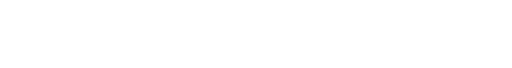
t = 0.00 s
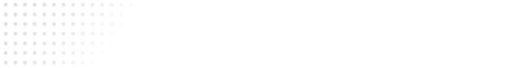
t = 0.22 s
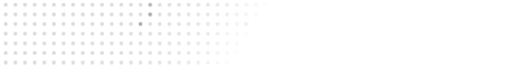
t = 0.45 s
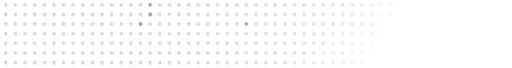
t = 0.67 s
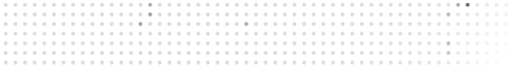
t = 0.89 s

The animated SVG that drew these frames (rendered in a browser with its animation timeline set to each time). Animation: 3 CSS @keyframes rules; one cycle of 0.89 s.

<svg xmlns="http://www.w3.org/2000/svg" width="480" height="64" viewBox="0 0 480 64">
  <style>
    text { font-family: "Widgets Sans", "DIN Next", "DIN Pro", "DIN 2014", Bahnschrift, "Noto Sans JP", "Noto Sans", sans-serif; }
    .key { fill: #1f2328; } .sub { fill: #8c959f; }
    .key-s { stroke: #1f2328; fill: none; } .sub-s { stroke: #8c959f; fill: none; }
    .name { font-size: 26px; font-weight: 400; letter-spacing: 0.04em; }
    .num { font-size: 28px; font-weight: 300; }
    .label { font-size: 11px; letter-spacing: 0.08em; }
    @media (prefers-color-scheme: dark) {
      .key { fill: #e6edf3; } .sub { fill: #6e7681; }
      .key-s { stroke: #e6edf3; } .sub-s { stroke: #6e7681; }
    }
    @keyframes fade { from { opacity: 0; } }
    @keyframes rise { from { opacity: 0; transform: translateY(4px); } }
    @keyframes grow { from { transform: scaleX(0); } }
    @media (prefers-reduced-motion: reduce) { * { animation: none !important; } }
  </style>
  <circle cx="4.5" cy="4.5" r="1.8" class="sub" opacity="0.35" style="animation: fade 500ms cubic-bezier(.2,.7,.2,1) 0ms both;"/>
  <circle cx="4.5" cy="13.6" r="1.8" class="sub" opacity="0.35" style="animation: fade 500ms cubic-bezier(.2,.7,.2,1) 10ms both;"/>
  <circle cx="4.5" cy="22.6" r="1.8" class="sub" opacity="0.35" style="animation: fade 500ms cubic-bezier(.2,.7,.2,1) 20ms both;"/>
  <circle cx="4.5" cy="31.7" r="1.8" class="sub" opacity="0.35" style="animation: fade 500ms cubic-bezier(.2,.7,.2,1) 30ms both;"/>
  <circle cx="4.5" cy="40.8" r="1.8" class="sub" opacity="0.35" style="animation: fade 500ms cubic-bezier(.2,.7,.2,1) 40ms both;"/>
  <circle cx="4.5" cy="49.8" r="1.8" class="sub" opacity="0.35" style="animation: fade 500ms cubic-bezier(.2,.7,.2,1) 50ms both;"/>
  <circle cx="4.5" cy="58.9" r="1.8" class="sub" opacity="0.35" style="animation: fade 500ms cubic-bezier(.2,.7,.2,1) 60ms both;"/>
  <circle cx="13.6" cy="4.5" r="1.8" class="sub" opacity="0.35" style="animation: fade 500ms cubic-bezier(.2,.7,.2,1) 16ms both;"/>
  <circle cx="13.6" cy="13.6" r="1.8" class="sub" opacity="0.35" style="animation: fade 500ms cubic-bezier(.2,.7,.2,1) 26ms both;"/>
  <circle cx="13.6" cy="22.6" r="1.8" class="sub" opacity="0.35" style="animation: fade 500ms cubic-bezier(.2,.7,.2,1) 36ms both;"/>
  <circle cx="13.6" cy="31.7" r="1.8" class="sub" opacity="0.35" style="animation: fade 500ms cubic-bezier(.2,.7,.2,1) 46ms both;"/>
  <circle cx="13.6" cy="40.8" r="1.8" class="sub" opacity="0.35" style="animation: fade 500ms cubic-bezier(.2,.7,.2,1) 56ms both;"/>
  <circle cx="13.6" cy="49.8" r="1.8" class="sub" opacity="0.35" style="animation: fade 500ms cubic-bezier(.2,.7,.2,1) 66ms both;"/>
  <circle cx="13.6" cy="58.9" r="1.8" class="sub" opacity="0.35" style="animation: fade 500ms cubic-bezier(.2,.7,.2,1) 76ms both;"/>
  <circle cx="22.6" cy="4.5" r="1.8" class="sub" opacity="0.35" style="animation: fade 500ms cubic-bezier(.2,.7,.2,1) 32ms both;"/>
  <circle cx="22.6" cy="13.6" r="1.8" class="sub" opacity="0.35" style="animation: fade 500ms cubic-bezier(.2,.7,.2,1) 42ms both;"/>
  <circle cx="22.6" cy="22.6" r="1.8" class="sub" opacity="0.35" style="animation: fade 500ms cubic-bezier(.2,.7,.2,1) 52ms both;"/>
  <circle cx="22.6" cy="31.7" r="1.8" class="sub" opacity="0.35" style="animation: fade 500ms cubic-bezier(.2,.7,.2,1) 62ms both;"/>
  <circle cx="22.6" cy="40.8" r="1.8" class="sub" opacity="0.35" style="animation: fade 500ms cubic-bezier(.2,.7,.2,1) 72ms both;"/>
  <circle cx="22.6" cy="49.8" r="1.8" class="sub" opacity="0.35" style="animation: fade 500ms cubic-bezier(.2,.7,.2,1) 82ms both;"/>
  <circle cx="22.6" cy="58.9" r="1.8" class="sub" opacity="0.35" style="animation: fade 500ms cubic-bezier(.2,.7,.2,1) 92ms both;"/>
  <circle cx="31.7" cy="4.5" r="1.8" class="sub" opacity="0.35" style="animation: fade 500ms cubic-bezier(.2,.7,.2,1) 48ms both;"/>
  <circle cx="31.7" cy="13.6" r="1.8" class="sub" opacity="0.35" style="animation: fade 500ms cubic-bezier(.2,.7,.2,1) 58ms both;"/>
  <circle cx="31.7" cy="22.6" r="1.8" class="sub" opacity="0.35" style="animation: fade 500ms cubic-bezier(.2,.7,.2,1) 68ms both;"/>
  <circle cx="31.7" cy="31.7" r="1.8" class="sub" opacity="0.35" style="animation: fade 500ms cubic-bezier(.2,.7,.2,1) 78ms both;"/>
  <circle cx="31.7" cy="40.8" r="1.8" class="sub" opacity="0.35" style="animation: fade 500ms cubic-bezier(.2,.7,.2,1) 88ms both;"/>
  <circle cx="31.7" cy="49.8" r="1.8" class="sub" opacity="0.35" style="animation: fade 500ms cubic-bezier(.2,.7,.2,1) 98ms both;"/>
  <circle cx="31.7" cy="58.9" r="1.8" class="sub" opacity="0.35" style="animation: fade 500ms cubic-bezier(.2,.7,.2,1) 108ms both;"/>
  <circle cx="40.8" cy="4.5" r="1.8" class="sub" opacity="0.35" style="animation: fade 500ms cubic-bezier(.2,.7,.2,1) 64ms both;"/>
  <circle cx="40.8" cy="13.6" r="1.8" class="sub" opacity="0.35" style="animation: fade 500ms cubic-bezier(.2,.7,.2,1) 74ms both;"/>
  <circle cx="40.8" cy="22.6" r="1.8" class="sub" opacity="0.35" style="animation: fade 500ms cubic-bezier(.2,.7,.2,1) 84ms both;"/>
  <circle cx="40.8" cy="31.7" r="1.8" class="sub" opacity="0.35" style="animation: fade 500ms cubic-bezier(.2,.7,.2,1) 94ms both;"/>
  <circle cx="40.8" cy="40.8" r="1.8" class="sub" opacity="0.35" style="animation: fade 500ms cubic-bezier(.2,.7,.2,1) 104ms both;"/>
  <circle cx="40.8" cy="49.8" r="1.8" class="sub" opacity="0.35" style="animation: fade 500ms cubic-bezier(.2,.7,.2,1) 114ms both;"/>
  <circle cx="40.8" cy="58.9" r="1.8" class="sub" opacity="0.35" style="animation: fade 500ms cubic-bezier(.2,.7,.2,1) 124ms both;"/>
  <circle cx="49.8" cy="4.5" r="1.8" class="sub" opacity="0.35" style="animation: fade 500ms cubic-bezier(.2,.7,.2,1) 80ms both;"/>
  <circle cx="49.8" cy="13.6" r="1.8" class="sub" opacity="0.35" style="animation: fade 500ms cubic-bezier(.2,.7,.2,1) 90ms both;"/>
  <circle cx="49.8" cy="22.6" r="1.8" class="sub" opacity="0.35" style="animation: fade 500ms cubic-bezier(.2,.7,.2,1) 100ms both;"/>
  <circle cx="49.8" cy="31.7" r="1.8" class="sub" opacity="0.35" style="animation: fade 500ms cubic-bezier(.2,.7,.2,1) 110ms both;"/>
  <circle cx="49.8" cy="40.8" r="1.8" class="sub" opacity="0.35" style="animation: fade 500ms cubic-bezier(.2,.7,.2,1) 120ms both;"/>
  <circle cx="49.8" cy="49.8" r="1.8" class="sub" opacity="0.35" style="animation: fade 500ms cubic-bezier(.2,.7,.2,1) 130ms both;"/>
  <circle cx="49.8" cy="58.9" r="1.8" class="sub" opacity="0.35" style="animation: fade 500ms cubic-bezier(.2,.7,.2,1) 140ms both;"/>
  <circle cx="58.9" cy="4.5" r="1.8" class="sub" opacity="0.35" style="animation: fade 500ms cubic-bezier(.2,.7,.2,1) 96ms both;"/>
  <circle cx="58.9" cy="13.6" r="1.8" class="sub" opacity="0.35" style="animation: fade 500ms cubic-bezier(.2,.7,.2,1) 106ms both;"/>
  <circle cx="58.9" cy="22.6" r="1.8" class="sub" opacity="0.35" style="animation: fade 500ms cubic-bezier(.2,.7,.2,1) 116ms both;"/>
  <circle cx="58.9" cy="31.7" r="1.8" class="sub" opacity="0.35" style="animation: fade 500ms cubic-bezier(.2,.7,.2,1) 126ms both;"/>
  <circle cx="58.9" cy="40.8" r="1.8" class="sub" opacity="0.35" style="animation: fade 500ms cubic-bezier(.2,.7,.2,1) 136ms both;"/>
  <circle cx="58.9" cy="49.8" r="1.8" class="sub" opacity="0.35" style="animation: fade 500ms cubic-bezier(.2,.7,.2,1) 146ms both;"/>
  <circle cx="58.9" cy="58.9" r="1.8" class="sub" opacity="0.35" style="animation: fade 500ms cubic-bezier(.2,.7,.2,1) 156ms both;"/>
  <circle cx="67.9" cy="4.5" r="1.8" class="sub" opacity="0.35" style="animation: fade 500ms cubic-bezier(.2,.7,.2,1) 112ms both;"/>
  <circle cx="67.9" cy="13.6" r="1.8" class="sub" opacity="0.35" style="animation: fade 500ms cubic-bezier(.2,.7,.2,1) 122ms both;"/>
  <circle cx="67.9" cy="22.6" r="1.8" class="sub" opacity="0.35" style="animation: fade 500ms cubic-bezier(.2,.7,.2,1) 132ms both;"/>
  <circle cx="67.9" cy="31.7" r="1.8" class="sub" opacity="0.35" style="animation: fade 500ms cubic-bezier(.2,.7,.2,1) 142ms both;"/>
  <circle cx="67.9" cy="40.8" r="1.8" class="sub" opacity="0.35" style="animation: fade 500ms cubic-bezier(.2,.7,.2,1) 152ms both;"/>
  <circle cx="67.9" cy="49.8" r="1.8" class="sub" opacity="0.35" style="animation: fade 500ms cubic-bezier(.2,.7,.2,1) 162ms both;"/>
  <circle cx="67.9" cy="58.9" r="1.8" class="sub" opacity="0.35" style="animation: fade 500ms cubic-bezier(.2,.7,.2,1) 172ms both;"/>
  <circle cx="77" cy="4.5" r="1.8" class="sub" opacity="0.35" style="animation: fade 500ms cubic-bezier(.2,.7,.2,1) 128ms both;"/>
  <circle cx="77" cy="13.6" r="1.8" class="sub" opacity="0.35" style="animation: fade 500ms cubic-bezier(.2,.7,.2,1) 138ms both;"/>
  <circle cx="77" cy="22.6" r="1.8" class="sub" opacity="0.35" style="animation: fade 500ms cubic-bezier(.2,.7,.2,1) 148ms both;"/>
  <circle cx="77" cy="31.7" r="1.8" class="sub" opacity="0.35" style="animation: fade 500ms cubic-bezier(.2,.7,.2,1) 158ms both;"/>
  <circle cx="77" cy="40.8" r="1.8" class="sub" opacity="0.35" style="animation: fade 500ms cubic-bezier(.2,.7,.2,1) 168ms both;"/>
  <circle cx="77" cy="49.8" r="1.8" class="sub" opacity="0.35" style="animation: fade 500ms cubic-bezier(.2,.7,.2,1) 178ms both;"/>
  <circle cx="77" cy="58.9" r="1.8" class="sub" opacity="0.35" style="animation: fade 500ms cubic-bezier(.2,.7,.2,1) 188ms both;"/>
  <circle cx="86" cy="4.5" r="1.8" class="sub" opacity="0.35" style="animation: fade 500ms cubic-bezier(.2,.7,.2,1) 144ms both;"/>
  <circle cx="86" cy="13.6" r="1.8" class="sub" opacity="0.35" style="animation: fade 500ms cubic-bezier(.2,.7,.2,1) 154ms both;"/>
  <circle cx="86" cy="22.6" r="1.8" class="sub" opacity="0.35" style="animation: fade 500ms cubic-bezier(.2,.7,.2,1) 164ms both;"/>
  <circle cx="86" cy="31.7" r="1.8" class="sub" opacity="0.35" style="animation: fade 500ms cubic-bezier(.2,.7,.2,1) 174ms both;"/>
  <circle cx="86" cy="40.8" r="1.8" class="sub" opacity="0.35" style="animation: fade 500ms cubic-bezier(.2,.7,.2,1) 184ms both;"/>
  <circle cx="86" cy="49.8" r="1.8" class="sub" opacity="0.35" style="animation: fade 500ms cubic-bezier(.2,.7,.2,1) 194ms both;"/>
  <circle cx="86" cy="58.9" r="1.8" class="sub" opacity="0.35" style="animation: fade 500ms cubic-bezier(.2,.7,.2,1) 204ms both;"/>
  <circle cx="95.1" cy="4.5" r="1.8" class="sub" opacity="0.35" style="animation: fade 500ms cubic-bezier(.2,.7,.2,1) 160ms both;"/>
  <circle cx="95.1" cy="13.6" r="1.8" class="sub" opacity="0.35" style="animation: fade 500ms cubic-bezier(.2,.7,.2,1) 170ms both;"/>
  <circle cx="95.1" cy="22.6" r="1.8" class="sub" opacity="0.35" style="animation: fade 500ms cubic-bezier(.2,.7,.2,1) 180ms both;"/>
  <circle cx="95.1" cy="31.7" r="1.8" class="sub" opacity="0.35" style="animation: fade 500ms cubic-bezier(.2,.7,.2,1) 190ms both;"/>
  <circle cx="95.1" cy="40.8" r="1.8" class="sub" opacity="0.35" style="animation: fade 500ms cubic-bezier(.2,.7,.2,1) 200ms both;"/>
  <circle cx="95.1" cy="49.8" r="1.8" class="sub" opacity="0.35" style="animation: fade 500ms cubic-bezier(.2,.7,.2,1) 210ms both;"/>
  <circle cx="95.1" cy="58.9" r="1.8" class="sub" opacity="0.35" style="animation: fade 500ms cubic-bezier(.2,.7,.2,1) 220ms both;"/>
  <circle cx="104.2" cy="4.5" r="1.8" class="sub" opacity="0.35" style="animation: fade 500ms cubic-bezier(.2,.7,.2,1) 176ms both;"/>
  <circle cx="104.2" cy="13.6" r="1.8" class="sub" opacity="0.35" style="animation: fade 500ms cubic-bezier(.2,.7,.2,1) 186ms both;"/>
  <circle cx="104.2" cy="22.6" r="1.8" class="sub" opacity="0.35" style="animation: fade 500ms cubic-bezier(.2,.7,.2,1) 196ms both;"/>
  <circle cx="104.2" cy="31.7" r="1.8" class="sub" opacity="0.35" style="animation: fade 500ms cubic-bezier(.2,.7,.2,1) 206ms both;"/>
  <circle cx="104.2" cy="40.8" r="1.8" class="sub" opacity="0.35" style="animation: fade 500ms cubic-bezier(.2,.7,.2,1) 216ms both;"/>
  <circle cx="104.2" cy="49.8" r="1.8" class="sub" opacity="0.35" style="animation: fade 500ms cubic-bezier(.2,.7,.2,1) 226ms both;"/>
  <circle cx="104.2" cy="58.9" r="1.8" class="sub" opacity="0.35" style="animation: fade 500ms cubic-bezier(.2,.7,.2,1) 236ms both;"/>
  <circle cx="113.2" cy="4.5" r="1.8" class="sub" opacity="0.35" style="animation: fade 500ms cubic-bezier(.2,.7,.2,1) 192ms both;"/>
  <circle cx="113.2" cy="13.6" r="1.8" class="sub" opacity="0.35" style="animation: fade 500ms cubic-bezier(.2,.7,.2,1) 202ms both;"/>
  <circle cx="113.2" cy="22.6" r="1.8" class="sub" opacity="0.35" style="animation: fade 500ms cubic-bezier(.2,.7,.2,1) 212ms both;"/>
  <circle cx="113.2" cy="31.7" r="1.8" class="sub" opacity="0.35" style="animation: fade 500ms cubic-bezier(.2,.7,.2,1) 222ms both;"/>
  <circle cx="113.2" cy="40.8" r="1.8" class="sub" opacity="0.35" style="animation: fade 500ms cubic-bezier(.2,.7,.2,1) 232ms both;"/>
  <circle cx="113.2" cy="49.8" r="1.8" class="sub" opacity="0.35" style="animation: fade 500ms cubic-bezier(.2,.7,.2,1) 242ms both;"/>
  <circle cx="113.2" cy="58.9" r="1.8" class="sub" opacity="0.35" style="animation: fade 500ms cubic-bezier(.2,.7,.2,1) 252ms both;"/>
  <circle cx="122.3" cy="4.5" r="1.8" class="sub" opacity="0.35" style="animation: fade 500ms cubic-bezier(.2,.7,.2,1) 208ms both;"/>
  <circle cx="122.3" cy="13.6" r="1.8" class="sub" opacity="0.35" style="animation: fade 500ms cubic-bezier(.2,.7,.2,1) 218ms both;"/>
  <circle cx="122.3" cy="22.6" r="1.8" class="sub" opacity="0.35" style="animation: fade 500ms cubic-bezier(.2,.7,.2,1) 228ms both;"/>
  <circle cx="122.3" cy="31.7" r="1.8" class="sub" opacity="0.35" style="animation: fade 500ms cubic-bezier(.2,.7,.2,1) 238ms both;"/>
  <circle cx="122.3" cy="40.8" r="1.8" class="sub" opacity="0.35" style="animation: fade 500ms cubic-bezier(.2,.7,.2,1) 248ms both;"/>
  <circle cx="122.3" cy="49.8" r="1.8" class="sub" opacity="0.35" style="animation: fade 500ms cubic-bezier(.2,.7,.2,1) 258ms both;"/>
  <circle cx="122.3" cy="58.9" r="1.8" class="sub" opacity="0.35" style="animation: fade 500ms cubic-bezier(.2,.7,.2,1) 268ms both;"/>
  <circle cx="131.3" cy="4.5" r="1.8" class="sub" opacity="0.35" style="animation: fade 500ms cubic-bezier(.2,.7,.2,1) 224ms both;"/>
  <circle cx="131.3" cy="13.6" r="1.8" class="sub" opacity="0.35" style="animation: fade 500ms cubic-bezier(.2,.7,.2,1) 234ms both;"/>
  <circle cx="131.3" cy="22.6" r="1.8" class="key" opacity="0.43" style="animation: fade 500ms cubic-bezier(.2,.7,.2,1) 244ms both;"/>
  <circle cx="131.3" cy="31.7" r="1.8" class="sub" opacity="0.35" style="animation: fade 500ms cubic-bezier(.2,.7,.2,1) 254ms both;"/>
  <circle cx="131.3" cy="40.8" r="1.8" class="sub" opacity="0.35" style="animation: fade 500ms cubic-bezier(.2,.7,.2,1) 264ms both;"/>
  <circle cx="131.3" cy="49.8" r="1.8" class="sub" opacity="0.35" style="animation: fade 500ms cubic-bezier(.2,.7,.2,1) 274ms both;"/>
  <circle cx="131.3" cy="58.9" r="1.8" class="sub" opacity="0.35" style="animation: fade 500ms cubic-bezier(.2,.7,.2,1) 284ms both;"/>
  <circle cx="140.4" cy="4.5" r="1.8" class="key" opacity="0.39" style="animation: fade 500ms cubic-bezier(.2,.7,.2,1) 240ms both;"/>
  <circle cx="140.4" cy="13.6" r="1.8" class="key" opacity="0.46" style="animation: fade 500ms cubic-bezier(.2,.7,.2,1) 250ms both;"/>
  <circle cx="140.4" cy="22.6" r="1.8" class="sub" opacity="0.35" style="animation: fade 500ms cubic-bezier(.2,.7,.2,1) 260ms both;"/>
  <circle cx="140.4" cy="31.7" r="1.8" class="sub" opacity="0.35" style="animation: fade 500ms cubic-bezier(.2,.7,.2,1) 270ms both;"/>
  <circle cx="140.4" cy="40.8" r="1.8" class="sub" opacity="0.35" style="animation: fade 500ms cubic-bezier(.2,.7,.2,1) 280ms both;"/>
  <circle cx="140.4" cy="49.8" r="1.8" class="sub" opacity="0.35" style="animation: fade 500ms cubic-bezier(.2,.7,.2,1) 290ms both;"/>
  <circle cx="140.4" cy="58.9" r="1.8" class="sub" opacity="0.35" style="animation: fade 500ms cubic-bezier(.2,.7,.2,1) 300ms both;"/>
  <circle cx="149.4" cy="4.5" r="1.8" class="sub" opacity="0.35" style="animation: fade 500ms cubic-bezier(.2,.7,.2,1) 256ms both;"/>
  <circle cx="149.4" cy="13.6" r="1.8" class="sub" opacity="0.35" style="animation: fade 500ms cubic-bezier(.2,.7,.2,1) 266ms both;"/>
  <circle cx="149.4" cy="22.6" r="1.8" class="sub" opacity="0.35" style="animation: fade 500ms cubic-bezier(.2,.7,.2,1) 276ms both;"/>
  <circle cx="149.4" cy="31.7" r="1.8" class="sub" opacity="0.35" style="animation: fade 500ms cubic-bezier(.2,.7,.2,1) 286ms both;"/>
  <circle cx="149.4" cy="40.8" r="1.8" class="sub" opacity="0.35" style="animation: fade 500ms cubic-bezier(.2,.7,.2,1) 296ms both;"/>
  <circle cx="149.4" cy="49.8" r="1.8" class="sub" opacity="0.35" style="animation: fade 500ms cubic-bezier(.2,.7,.2,1) 306ms both;"/>
  <circle cx="149.4" cy="58.9" r="1.8" class="sub" opacity="0.35" style="animation: fade 500ms cubic-bezier(.2,.7,.2,1) 316ms both;"/>
  <circle cx="158.5" cy="4.5" r="1.8" class="sub" opacity="0.35" style="animation: fade 500ms cubic-bezier(.2,.7,.2,1) 272ms both;"/>
  <circle cx="158.5" cy="13.6" r="1.8" class="sub" opacity="0.35" style="animation: fade 500ms cubic-bezier(.2,.7,.2,1) 282ms both;"/>
  <circle cx="158.5" cy="22.6" r="1.8" class="sub" opacity="0.35" style="animation: fade 500ms cubic-bezier(.2,.7,.2,1) 292ms both;"/>
  <circle cx="158.5" cy="31.7" r="1.8" class="sub" opacity="0.35" style="animation: fade 500ms cubic-bezier(.2,.7,.2,1) 302ms both;"/>
  <circle cx="158.5" cy="40.8" r="1.8" class="sub" opacity="0.35" style="animation: fade 500ms cubic-bezier(.2,.7,.2,1) 312ms both;"/>
  <circle cx="158.5" cy="49.8" r="1.8" class="sub" opacity="0.35" style="animation: fade 500ms cubic-bezier(.2,.7,.2,1) 322ms both;"/>
  <circle cx="158.5" cy="58.9" r="1.8" class="sub" opacity="0.35" style="animation: fade 500ms cubic-bezier(.2,.7,.2,1) 332ms both;"/>
  <circle cx="167.5" cy="4.5" r="1.8" class="sub" opacity="0.35" style="animation: fade 500ms cubic-bezier(.2,.7,.2,1) 288ms both;"/>
  <circle cx="167.5" cy="13.6" r="1.8" class="sub" opacity="0.35" style="animation: fade 500ms cubic-bezier(.2,.7,.2,1) 298ms both;"/>
  <circle cx="167.5" cy="22.6" r="1.8" class="sub" opacity="0.35" style="animation: fade 500ms cubic-bezier(.2,.7,.2,1) 308ms both;"/>
  <circle cx="167.5" cy="31.7" r="1.8" class="sub" opacity="0.35" style="animation: fade 500ms cubic-bezier(.2,.7,.2,1) 318ms both;"/>
  <circle cx="167.5" cy="40.8" r="1.8" class="sub" opacity="0.35" style="animation: fade 500ms cubic-bezier(.2,.7,.2,1) 328ms both;"/>
  <circle cx="167.5" cy="49.8" r="1.8" class="sub" opacity="0.35" style="animation: fade 500ms cubic-bezier(.2,.7,.2,1) 338ms both;"/>
  <circle cx="167.5" cy="58.9" r="1.8" class="sub" opacity="0.35" style="animation: fade 500ms cubic-bezier(.2,.7,.2,1) 348ms both;"/>
  <circle cx="176.6" cy="4.5" r="1.8" class="sub" opacity="0.35" style="animation: fade 500ms cubic-bezier(.2,.7,.2,1) 304ms both;"/>
  <circle cx="176.6" cy="13.6" r="1.8" class="sub" opacity="0.35" style="animation: fade 500ms cubic-bezier(.2,.7,.2,1) 314ms both;"/>
  <circle cx="176.6" cy="22.6" r="1.8" class="sub" opacity="0.35" style="animation: fade 500ms cubic-bezier(.2,.7,.2,1) 324ms both;"/>
  <circle cx="176.6" cy="31.7" r="1.8" class="sub" opacity="0.35" style="animation: fade 500ms cubic-bezier(.2,.7,.2,1) 334ms both;"/>
  <circle cx="176.6" cy="40.8" r="1.8" class="sub" opacity="0.35" style="animation: fade 500ms cubic-bezier(.2,.7,.2,1) 344ms both;"/>
  <circle cx="176.6" cy="49.8" r="1.8" class="sub" opacity="0.35" style="animation: fade 500ms cubic-bezier(.2,.7,.2,1) 354ms both;"/>
  <circle cx="176.6" cy="58.9" r="1.8" class="sub" opacity="0.35" style="animation: fade 500ms cubic-bezier(.2,.7,.2,1) 364ms both;"/>
  <circle cx="185.7" cy="4.5" r="1.8" class="sub" opacity="0.35" style="animation: fade 500ms cubic-bezier(.2,.7,.2,1) 320ms both;"/>
  <circle cx="185.7" cy="13.6" r="1.8" class="sub" opacity="0.35" style="animation: fade 500ms cubic-bezier(.2,.7,.2,1) 330ms both;"/>
  <circle cx="185.7" cy="22.6" r="1.8" class="sub" opacity="0.35" style="animation: fade 500ms cubic-bezier(.2,.7,.2,1) 340ms both;"/>
  <circle cx="185.7" cy="31.7" r="1.8" class="sub" opacity="0.35" style="animation: fade 500ms cubic-bezier(.2,.7,.2,1) 350ms both;"/>
  <circle cx="185.7" cy="40.8" r="1.8" class="sub" opacity="0.35" style="animation: fade 500ms cubic-bezier(.2,.7,.2,1) 360ms both;"/>
  <circle cx="185.7" cy="49.8" r="1.8" class="sub" opacity="0.35" style="animation: fade 500ms cubic-bezier(.2,.7,.2,1) 370ms both;"/>
  <circle cx="185.7" cy="58.9" r="1.8" class="sub" opacity="0.35" style="animation: fade 500ms cubic-bezier(.2,.7,.2,1) 380ms both;"/>
  <circle cx="194.7" cy="4.5" r="1.8" class="sub" opacity="0.35" style="animation: fade 500ms cubic-bezier(.2,.7,.2,1) 336ms both;"/>
  <circle cx="194.7" cy="13.6" r="1.8" class="sub" opacity="0.35" style="animation: fade 500ms cubic-bezier(.2,.7,.2,1) 346ms both;"/>
  <circle cx="194.7" cy="22.6" r="1.8" class="sub" opacity="0.35" style="animation: fade 500ms cubic-bezier(.2,.7,.2,1) 356ms both;"/>
  <circle cx="194.7" cy="31.7" r="1.8" class="sub" opacity="0.35" style="animation: fade 500ms cubic-bezier(.2,.7,.2,1) 366ms both;"/>
  <circle cx="194.7" cy="40.8" r="1.8" class="sub" opacity="0.35" style="animation: fade 500ms cubic-bezier(.2,.7,.2,1) 376ms both;"/>
  <circle cx="194.7" cy="49.8" r="1.8" class="sub" opacity="0.35" style="animation: fade 500ms cubic-bezier(.2,.7,.2,1) 386ms both;"/>
  <circle cx="194.7" cy="58.9" r="1.8" class="sub" opacity="0.35" style="animation: fade 500ms cubic-bezier(.2,.7,.2,1) 396ms both;"/>
  <circle cx="203.8" cy="4.5" r="1.8" class="sub" opacity="0.35" style="animation: fade 500ms cubic-bezier(.2,.7,.2,1) 352ms both;"/>
  <circle cx="203.8" cy="13.6" r="1.8" class="sub" opacity="0.35" style="animation: fade 500ms cubic-bezier(.2,.7,.2,1) 362ms both;"/>
  <circle cx="203.8" cy="22.6" r="1.8" class="sub" opacity="0.35" style="animation: fade 500ms cubic-bezier(.2,.7,.2,1) 372ms both;"/>
  <circle cx="203.8" cy="31.7" r="1.8" class="sub" opacity="0.35" style="animation: fade 500ms cubic-bezier(.2,.7,.2,1) 382ms both;"/>
  <circle cx="203.8" cy="40.8" r="1.8" class="sub" opacity="0.35" style="animation: fade 500ms cubic-bezier(.2,.7,.2,1) 392ms both;"/>
  <circle cx="203.8" cy="49.8" r="1.8" class="sub" opacity="0.35" style="animation: fade 500ms cubic-bezier(.2,.7,.2,1) 402ms both;"/>
  <circle cx="203.8" cy="58.9" r="1.8" class="sub" opacity="0.35" style="animation: fade 500ms cubic-bezier(.2,.7,.2,1) 412ms both;"/>
  <circle cx="212.8" cy="4.5" r="1.8" class="sub" opacity="0.35" style="animation: fade 500ms cubic-bezier(.2,.7,.2,1) 368ms both;"/>
  <circle cx="212.8" cy="13.6" r="1.8" class="sub" opacity="0.35" style="animation: fade 500ms cubic-bezier(.2,.7,.2,1) 378ms both;"/>
  <circle cx="212.8" cy="22.6" r="1.8" class="sub" opacity="0.35" style="animation: fade 500ms cubic-bezier(.2,.7,.2,1) 388ms both;"/>
  <circle cx="212.8" cy="31.7" r="1.8" class="sub" opacity="0.35" style="animation: fade 500ms cubic-bezier(.2,.7,.2,1) 398ms both;"/>
  <circle cx="212.8" cy="40.8" r="1.8" class="sub" opacity="0.35" style="animation: fade 500ms cubic-bezier(.2,.7,.2,1) 408ms both;"/>
  <circle cx="212.8" cy="49.8" r="1.8" class="sub" opacity="0.35" style="animation: fade 500ms cubic-bezier(.2,.7,.2,1) 418ms both;"/>
  <circle cx="212.8" cy="58.9" r="1.8" class="sub" opacity="0.35" style="animation: fade 500ms cubic-bezier(.2,.7,.2,1) 428ms both;"/>
  <circle cx="221.9" cy="4.5" r="1.8" class="sub" opacity="0.35" style="animation: fade 500ms cubic-bezier(.2,.7,.2,1) 384ms both;"/>
  <circle cx="221.9" cy="13.6" r="1.8" class="sub" opacity="0.35" style="animation: fade 500ms cubic-bezier(.2,.7,.2,1) 394ms both;"/>
  <circle cx="221.9" cy="22.6" r="1.8" class="sub" opacity="0.35" style="animation: fade 500ms cubic-bezier(.2,.7,.2,1) 404ms both;"/>
  <circle cx="221.9" cy="31.7" r="1.8" class="sub" opacity="0.35" style="animation: fade 500ms cubic-bezier(.2,.7,.2,1) 414ms both;"/>
  <circle cx="221.9" cy="40.8" r="1.8" class="sub" opacity="0.35" style="animation: fade 500ms cubic-bezier(.2,.7,.2,1) 424ms both;"/>
  <circle cx="221.9" cy="49.8" r="1.8" class="sub" opacity="0.35" style="animation: fade 500ms cubic-bezier(.2,.7,.2,1) 434ms both;"/>
  <circle cx="221.9" cy="58.9" r="1.8" class="sub" opacity="0.35" style="animation: fade 500ms cubic-bezier(.2,.7,.2,1) 444ms both;"/>
  <circle cx="230.9" cy="4.5" r="1.8" class="sub" opacity="0.35" style="animation: fade 500ms cubic-bezier(.2,.7,.2,1) 400ms both;"/>
  <circle cx="230.9" cy="13.6" r="1.8" class="sub" opacity="0.35" style="animation: fade 500ms cubic-bezier(.2,.7,.2,1) 410ms both;"/>
  <circle cx="230.9" cy="22.6" r="1.8" class="key" opacity="0.39" style="animation: fade 500ms cubic-bezier(.2,.7,.2,1) 420ms both;"/>
  <circle cx="230.9" cy="31.7" r="1.8" class="sub" opacity="0.35" style="animation: fade 500ms cubic-bezier(.2,.7,.2,1) 430ms both;"/>
  <circle cx="230.9" cy="40.8" r="1.8" class="sub" opacity="0.35" style="animation: fade 500ms cubic-bezier(.2,.7,.2,1) 440ms both;"/>
  <circle cx="230.9" cy="49.8" r="1.8" class="sub" opacity="0.35" style="animation: fade 500ms cubic-bezier(.2,.7,.2,1) 450ms both;"/>
  <circle cx="230.9" cy="58.9" r="1.8" class="sub" opacity="0.35" style="animation: fade 500ms cubic-bezier(.2,.7,.2,1) 460ms both;"/>
  <circle cx="240" cy="4.5" r="1.8" class="sub" opacity="0.35" style="animation: fade 500ms cubic-bezier(.2,.7,.2,1) 416ms both;"/>
  <circle cx="240" cy="13.6" r="1.8" class="sub" opacity="0.35" style="animation: fade 500ms cubic-bezier(.2,.7,.2,1) 426ms both;"/>
  <circle cx="240" cy="22.6" r="1.8" class="sub" opacity="0.35" style="animation: fade 500ms cubic-bezier(.2,.7,.2,1) 436ms both;"/>
  <circle cx="240" cy="31.7" r="1.8" class="sub" opacity="0.35" style="animation: fade 500ms cubic-bezier(.2,.7,.2,1) 446ms both;"/>
  <circle cx="240" cy="40.8" r="1.8" class="sub" opacity="0.35" style="animation: fade 500ms cubic-bezier(.2,.7,.2,1) 456ms both;"/>
  <circle cx="240" cy="49.8" r="1.8" class="sub" opacity="0.35" style="animation: fade 500ms cubic-bezier(.2,.7,.2,1) 466ms both;"/>
  <circle cx="240" cy="58.9" r="1.8" class="sub" opacity="0.35" style="animation: fade 500ms cubic-bezier(.2,.7,.2,1) 476ms both;"/>
  <circle cx="249.1" cy="4.5" r="1.8" class="sub" opacity="0.35" style="animation: fade 500ms cubic-bezier(.2,.7,.2,1) 432ms both;"/>
  <circle cx="249.1" cy="13.6" r="1.8" class="sub" opacity="0.35" style="animation: fade 500ms cubic-bezier(.2,.7,.2,1) 442ms both;"/>
  <circle cx="249.1" cy="22.6" r="1.8" class="sub" opacity="0.35" style="animation: fade 500ms cubic-bezier(.2,.7,.2,1) 452ms both;"/>
  <circle cx="249.1" cy="31.7" r="1.8" class="sub" opacity="0.35" style="animation: fade 500ms cubic-bezier(.2,.7,.2,1) 462ms both;"/>
  <circle cx="249.1" cy="40.8" r="1.8" class="sub" opacity="0.35" style="animation: fade 500ms cubic-bezier(.2,.7,.2,1) 472ms both;"/>
  <circle cx="249.1" cy="49.8" r="1.8" class="sub" opacity="0.35" style="animation: fade 500ms cubic-bezier(.2,.7,.2,1) 482ms both;"/>
  <circle cx="249.1" cy="58.9" r="1.8" class="sub" opacity="0.35" style="animation: fade 500ms cubic-bezier(.2,.7,.2,1) 492ms both;"/>
  <circle cx="258.1" cy="4.5" r="1.8" class="sub" opacity="0.35" style="animation: fade 500ms cubic-bezier(.2,.7,.2,1) 448ms both;"/>
  <circle cx="258.1" cy="13.6" r="1.8" class="sub" opacity="0.35" style="animation: fade 500ms cubic-bezier(.2,.7,.2,1) 458ms both;"/>
  <circle cx="258.1" cy="22.6" r="1.8" class="sub" opacity="0.35" style="animation: fade 500ms cubic-bezier(.2,.7,.2,1) 468ms both;"/>
  <circle cx="258.1" cy="31.7" r="1.8" class="sub" opacity="0.35" style="animation: fade 500ms cubic-bezier(.2,.7,.2,1) 478ms both;"/>
  <circle cx="258.1" cy="40.8" r="1.8" class="sub" opacity="0.35" style="animation: fade 500ms cubic-bezier(.2,.7,.2,1) 488ms both;"/>
  <circle cx="258.1" cy="49.8" r="1.8" class="sub" opacity="0.35" style="animation: fade 500ms cubic-bezier(.2,.7,.2,1) 498ms both;"/>
  <circle cx="258.1" cy="58.9" r="1.8" class="sub" opacity="0.35" style="animation: fade 500ms cubic-bezier(.2,.7,.2,1) 508ms both;"/>
  <circle cx="267.2" cy="4.5" r="1.8" class="sub" opacity="0.35" style="animation: fade 500ms cubic-bezier(.2,.7,.2,1) 464ms both;"/>
  <circle cx="267.2" cy="13.6" r="1.8" class="sub" opacity="0.35" style="animation: fade 500ms cubic-bezier(.2,.7,.2,1) 474ms both;"/>
  <circle cx="267.2" cy="22.6" r="1.8" class="sub" opacity="0.35" style="animation: fade 500ms cubic-bezier(.2,.7,.2,1) 484ms both;"/>
  <circle cx="267.2" cy="31.7" r="1.8" class="sub" opacity="0.35" style="animation: fade 500ms cubic-bezier(.2,.7,.2,1) 494ms both;"/>
  <circle cx="267.2" cy="40.8" r="1.8" class="sub" opacity="0.35" style="animation: fade 500ms cubic-bezier(.2,.7,.2,1) 504ms both;"/>
  <circle cx="267.2" cy="49.8" r="1.8" class="sub" opacity="0.35" style="animation: fade 500ms cubic-bezier(.2,.7,.2,1) 514ms both;"/>
  <circle cx="267.2" cy="58.9" r="1.8" class="sub" opacity="0.35" style="animation: fade 500ms cubic-bezier(.2,.7,.2,1) 524ms both;"/>
  <circle cx="276.2" cy="4.5" r="1.8" class="sub" opacity="0.35" style="animation: fade 500ms cubic-bezier(.2,.7,.2,1) 480ms both;"/>
  <circle cx="276.2" cy="13.6" r="1.8" class="sub" opacity="0.35" style="animation: fade 500ms cubic-bezier(.2,.7,.2,1) 490ms both;"/>
  <circle cx="276.2" cy="22.6" r="1.8" class="sub" opacity="0.35" style="animation: fade 500ms cubic-bezier(.2,.7,.2,1) 500ms both;"/>
  <circle cx="276.2" cy="31.7" r="1.8" class="sub" opacity="0.35" style="animation: fade 500ms cubic-bezier(.2,.7,.2,1) 510ms both;"/>
  <circle cx="276.2" cy="40.8" r="1.8" class="sub" opacity="0.35" style="animation: fade 500ms cubic-bezier(.2,.7,.2,1) 520ms both;"/>
  <circle cx="276.2" cy="49.8" r="1.8" class="sub" opacity="0.35" style="animation: fade 500ms cubic-bezier(.2,.7,.2,1) 530ms both;"/>
  <circle cx="276.2" cy="58.9" r="1.8" class="sub" opacity="0.35" style="animation: fade 500ms cubic-bezier(.2,.7,.2,1) 540ms both;"/>
  <circle cx="285.3" cy="4.5" r="1.8" class="sub" opacity="0.35" style="animation: fade 500ms cubic-bezier(.2,.7,.2,1) 496ms both;"/>
  <circle cx="285.3" cy="13.6" r="1.8" class="sub" opacity="0.35" style="animation: fade 500ms cubic-bezier(.2,.7,.2,1) 506ms both;"/>
  <circle cx="285.3" cy="22.6" r="1.8" class="sub" opacity="0.35" style="animation: fade 500ms cubic-bezier(.2,.7,.2,1) 516ms both;"/>
  <circle cx="285.3" cy="31.7" r="1.8" class="sub" opacity="0.35" style="animation: fade 500ms cubic-bezier(.2,.7,.2,1) 526ms both;"/>
  <circle cx="285.3" cy="40.8" r="1.8" class="sub" opacity="0.35" style="animation: fade 500ms cubic-bezier(.2,.7,.2,1) 536ms both;"/>
  <circle cx="285.3" cy="49.8" r="1.8" class="sub" opacity="0.35" style="animation: fade 500ms cubic-bezier(.2,.7,.2,1) 546ms both;"/>
  <circle cx="285.3" cy="58.9" r="1.8" class="sub" opacity="0.35" style="animation: fade 500ms cubic-bezier(.2,.7,.2,1) 556ms both;"/>
  <circle cx="294.3" cy="4.5" r="1.8" class="sub" opacity="0.35" style="animation: fade 500ms cubic-bezier(.2,.7,.2,1) 512ms both;"/>
  <circle cx="294.3" cy="13.6" r="1.8" class="sub" opacity="0.35" style="animation: fade 500ms cubic-bezier(.2,.7,.2,1) 522ms both;"/>
  <circle cx="294.3" cy="22.6" r="1.8" class="sub" opacity="0.35" style="animation: fade 500ms cubic-bezier(.2,.7,.2,1) 532ms both;"/>
  <circle cx="294.3" cy="31.7" r="1.8" class="sub" opacity="0.35" style="animation: fade 500ms cubic-bezier(.2,.7,.2,1) 542ms both;"/>
  <circle cx="294.3" cy="40.8" r="1.8" class="sub" opacity="0.35" style="animation: fade 500ms cubic-bezier(.2,.7,.2,1) 552ms both;"/>
  <circle cx="294.3" cy="49.8" r="1.8" class="sub" opacity="0.35" style="animation: fade 500ms cubic-bezier(.2,.7,.2,1) 562ms both;"/>
  <circle cx="294.3" cy="58.9" r="1.8" class="sub" opacity="0.35" style="animation: fade 500ms cubic-bezier(.2,.7,.2,1) 572ms both;"/>
  <circle cx="303.4" cy="4.5" r="1.8" class="sub" opacity="0.35" style="animation: fade 500ms cubic-bezier(.2,.7,.2,1) 528ms both;"/>
  <circle cx="303.4" cy="13.6" r="1.8" class="sub" opacity="0.35" style="animation: fade 500ms cubic-bezier(.2,.7,.2,1) 538ms both;"/>
  <circle cx="303.4" cy="22.6" r="1.8" class="sub" opacity="0.35" style="animation: fade 500ms cubic-bezier(.2,.7,.2,1) 548ms both;"/>
  <circle cx="303.4" cy="31.7" r="1.8" class="sub" opacity="0.35" style="animation: fade 500ms cubic-bezier(.2,.7,.2,1) 558ms both;"/>
  <circle cx="303.4" cy="40.8" r="1.8" class="sub" opacity="0.35" style="animation: fade 500ms cubic-bezier(.2,.7,.2,1) 568ms both;"/>
  <circle cx="303.4" cy="49.8" r="1.8" class="sub" opacity="0.35" style="animation: fade 500ms cubic-bezier(.2,.7,.2,1) 578ms both;"/>
  <circle cx="303.4" cy="58.9" r="1.8" class="sub" opacity="0.35" style="animation: fade 500ms cubic-bezier(.2,.7,.2,1) 588ms both;"/>
  <circle cx="312.5" cy="4.5" r="1.8" class="sub" opacity="0.35" style="animation: fade 500ms cubic-bezier(.2,.7,.2,1) 544ms both;"/>
  <circle cx="312.5" cy="13.6" r="1.8" class="sub" opacity="0.35" style="animation: fade 500ms cubic-bezier(.2,.7,.2,1) 554ms both;"/>
  <circle cx="312.5" cy="22.6" r="1.8" class="sub" opacity="0.35" style="animation: fade 500ms cubic-bezier(.2,.7,.2,1) 564ms both;"/>
  <circle cx="312.5" cy="31.7" r="1.8" class="sub" opacity="0.35" style="animation: fade 500ms cubic-bezier(.2,.7,.2,1) 574ms both;"/>
  <circle cx="312.5" cy="40.8" r="1.8" class="sub" opacity="0.35" style="animation: fade 500ms cubic-bezier(.2,.7,.2,1) 584ms both;"/>
  <circle cx="312.5" cy="49.8" r="1.8" class="sub" opacity="0.35" style="animation: fade 500ms cubic-bezier(.2,.7,.2,1) 594ms both;"/>
  <circle cx="312.5" cy="58.9" r="1.8" class="sub" opacity="0.35" style="animation: fade 500ms cubic-bezier(.2,.7,.2,1) 604ms both;"/>
  <circle cx="321.5" cy="4.5" r="1.8" class="sub" opacity="0.35" style="animation: fade 500ms cubic-bezier(.2,.7,.2,1) 560ms both;"/>
  <circle cx="321.5" cy="13.6" r="1.8" class="sub" opacity="0.35" style="animation: fade 500ms cubic-bezier(.2,.7,.2,1) 570ms both;"/>
  <circle cx="321.5" cy="22.6" r="1.8" class="sub" opacity="0.35" style="animation: fade 500ms cubic-bezier(.2,.7,.2,1) 580ms both;"/>
  <circle cx="321.5" cy="31.7" r="1.8" class="sub" opacity="0.35" style="animation: fade 500ms cubic-bezier(.2,.7,.2,1) 590ms both;"/>
  <circle cx="321.5" cy="40.8" r="1.8" class="sub" opacity="0.35" style="animation: fade 500ms cubic-bezier(.2,.7,.2,1) 600ms both;"/>
  <circle cx="321.5" cy="49.8" r="1.8" class="sub" opacity="0.35" style="animation: fade 500ms cubic-bezier(.2,.7,.2,1) 610ms both;"/>
  <circle cx="321.5" cy="58.9" r="1.8" class="sub" opacity="0.35" style="animation: fade 500ms cubic-bezier(.2,.7,.2,1) 620ms both;"/>
  <circle cx="330.6" cy="4.5" r="1.8" class="sub" opacity="0.35" style="animation: fade 500ms cubic-bezier(.2,.7,.2,1) 576ms both;"/>
  <circle cx="330.6" cy="13.6" r="1.8" class="sub" opacity="0.35" style="animation: fade 500ms cubic-bezier(.2,.7,.2,1) 586ms both;"/>
  <circle cx="330.6" cy="22.6" r="1.8" class="sub" opacity="0.35" style="animation: fade 500ms cubic-bezier(.2,.7,.2,1) 596ms both;"/>
  <circle cx="330.6" cy="31.7" r="1.8" class="sub" opacity="0.35" style="animation: fade 500ms cubic-bezier(.2,.7,.2,1) 606ms both;"/>
  <circle cx="330.6" cy="40.8" r="1.8" class="sub" opacity="0.35" style="animation: fade 500ms cubic-bezier(.2,.7,.2,1) 616ms both;"/>
  <circle cx="330.6" cy="49.8" r="1.8" class="sub" opacity="0.35" style="animation: fade 500ms cubic-bezier(.2,.7,.2,1) 626ms both;"/>
  <circle cx="330.6" cy="58.9" r="1.8" class="sub" opacity="0.35" style="animation: fade 500ms cubic-bezier(.2,.7,.2,1) 636ms both;"/>
  <circle cx="339.6" cy="4.5" r="1.8" class="sub" opacity="0.35" style="animation: fade 500ms cubic-bezier(.2,.7,.2,1) 592ms both;"/>
  <circle cx="339.6" cy="13.6" r="1.8" class="sub" opacity="0.35" style="animation: fade 500ms cubic-bezier(.2,.7,.2,1) 602ms both;"/>
  <circle cx="339.6" cy="22.6" r="1.8" class="sub" opacity="0.35" style="animation: fade 500ms cubic-bezier(.2,.7,.2,1) 612ms both;"/>
  <circle cx="339.6" cy="31.7" r="1.8" class="sub" opacity="0.35" style="animation: fade 500ms cubic-bezier(.2,.7,.2,1) 622ms both;"/>
  <circle cx="339.6" cy="40.8" r="1.8" class="sub" opacity="0.35" style="animation: fade 500ms cubic-bezier(.2,.7,.2,1) 632ms both;"/>
  <circle cx="339.6" cy="49.8" r="1.8" class="sub" opacity="0.35" style="animation: fade 500ms cubic-bezier(.2,.7,.2,1) 642ms both;"/>
  <circle cx="339.6" cy="58.9" r="1.8" class="sub" opacity="0.35" style="animation: fade 500ms cubic-bezier(.2,.7,.2,1) 652ms both;"/>
  <circle cx="348.7" cy="4.5" r="1.8" class="sub" opacity="0.35" style="animation: fade 500ms cubic-bezier(.2,.7,.2,1) 608ms both;"/>
  <circle cx="348.7" cy="13.6" r="1.8" class="sub" opacity="0.35" style="animation: fade 500ms cubic-bezier(.2,.7,.2,1) 618ms both;"/>
  <circle cx="348.7" cy="22.6" r="1.8" class="sub" opacity="0.35" style="animation: fade 500ms cubic-bezier(.2,.7,.2,1) 628ms both;"/>
  <circle cx="348.7" cy="31.7" r="1.8" class="sub" opacity="0.35" style="animation: fade 500ms cubic-bezier(.2,.7,.2,1) 638ms both;"/>
  <circle cx="348.7" cy="40.8" r="1.8" class="sub" opacity="0.35" style="animation: fade 500ms cubic-bezier(.2,.7,.2,1) 648ms both;"/>
  <circle cx="348.7" cy="49.8" r="1.8" class="sub" opacity="0.35" style="animation: fade 500ms cubic-bezier(.2,.7,.2,1) 658ms both;"/>
  <circle cx="348.7" cy="58.9" r="1.8" class="sub" opacity="0.35" style="animation: fade 500ms cubic-bezier(.2,.7,.2,1) 668ms both;"/>
  <circle cx="357.7" cy="4.5" r="1.8" class="sub" opacity="0.35" style="animation: fade 500ms cubic-bezier(.2,.7,.2,1) 624ms both;"/>
  <circle cx="357.7" cy="13.6" r="1.8" class="sub" opacity="0.35" style="animation: fade 500ms cubic-bezier(.2,.7,.2,1) 634ms both;"/>
  <circle cx="357.7" cy="22.6" r="1.8" class="sub" opacity="0.35" style="animation: fade 500ms cubic-bezier(.2,.7,.2,1) 644ms both;"/>
  <circle cx="357.7" cy="31.7" r="1.8" class="sub" opacity="0.35" style="animation: fade 500ms cubic-bezier(.2,.7,.2,1) 654ms both;"/>
  <circle cx="357.7" cy="40.8" r="1.8" class="sub" opacity="0.35" style="animation: fade 500ms cubic-bezier(.2,.7,.2,1) 664ms both;"/>
  <circle cx="357.7" cy="49.8" r="1.8" class="sub" opacity="0.35" style="animation: fade 500ms cubic-bezier(.2,.7,.2,1) 674ms both;"/>
  <circle cx="357.7" cy="58.9" r="1.8" class="sub" opacity="0.35" style="animation: fade 500ms cubic-bezier(.2,.7,.2,1) 684ms both;"/>
  <circle cx="366.8" cy="4.5" r="1.8" class="sub" opacity="0.35" style="animation: fade 500ms cubic-bezier(.2,.7,.2,1) 640ms both;"/>
  <circle cx="366.8" cy="13.6" r="1.8" class="sub" opacity="0.35" style="animation: fade 500ms cubic-bezier(.2,.7,.2,1) 650ms both;"/>
  <circle cx="366.8" cy="22.6" r="1.8" class="sub" opacity="0.35" style="animation: fade 500ms cubic-bezier(.2,.7,.2,1) 660ms both;"/>
  <circle cx="366.8" cy="31.7" r="1.8" class="sub" opacity="0.35" style="animation: fade 500ms cubic-bezier(.2,.7,.2,1) 670ms both;"/>
  <circle cx="366.8" cy="40.8" r="1.8" class="sub" opacity="0.35" style="animation: fade 500ms cubic-bezier(.2,.7,.2,1) 680ms both;"/>
  <circle cx="366.8" cy="49.8" r="1.8" class="sub" opacity="0.35" style="animation: fade 500ms cubic-bezier(.2,.7,.2,1) 690ms both;"/>
  <circle cx="366.8" cy="58.9" r="1.8" class="sub" opacity="0.35" style="animation: fade 500ms cubic-bezier(.2,.7,.2,1) 700ms both;"/>
  <circle cx="375.8" cy="4.5" r="1.8" class="sub" opacity="0.35" style="animation: fade 500ms cubic-bezier(.2,.7,.2,1) 656ms both;"/>
  <circle cx="375.8" cy="13.6" r="1.8" class="sub" opacity="0.35" style="animation: fade 500ms cubic-bezier(.2,.7,.2,1) 666ms both;"/>
  <circle cx="375.8" cy="22.6" r="1.8" class="sub" opacity="0.35" style="animation: fade 500ms cubic-bezier(.2,.7,.2,1) 676ms both;"/>
  <circle cx="375.8" cy="31.7" r="1.8" class="sub" opacity="0.35" style="animation: fade 500ms cubic-bezier(.2,.7,.2,1) 686ms both;"/>
  <circle cx="375.8" cy="40.8" r="1.8" class="sub" opacity="0.35" style="animation: fade 500ms cubic-bezier(.2,.7,.2,1) 696ms both;"/>
  <circle cx="375.8" cy="49.8" r="1.8" class="sub" opacity="0.35" style="animation: fade 500ms cubic-bezier(.2,.7,.2,1) 706ms both;"/>
  <circle cx="375.8" cy="58.9" r="1.8" class="sub" opacity="0.35" style="animation: fade 500ms cubic-bezier(.2,.7,.2,1) 716ms both;"/>
  <circle cx="384.9" cy="4.5" r="1.8" class="sub" opacity="0.35" style="animation: fade 500ms cubic-bezier(.2,.7,.2,1) 672ms both;"/>
  <circle cx="384.9" cy="13.6" r="1.8" class="sub" opacity="0.35" style="animation: fade 500ms cubic-bezier(.2,.7,.2,1) 682ms both;"/>
  <circle cx="384.9" cy="22.6" r="1.8" class="sub" opacity="0.35" style="animation: fade 500ms cubic-bezier(.2,.7,.2,1) 692ms both;"/>
  <circle cx="384.9" cy="31.7" r="1.8" class="sub" opacity="0.35" style="animation: fade 500ms cubic-bezier(.2,.7,.2,1) 702ms both;"/>
  <circle cx="384.9" cy="40.8" r="1.8" class="sub" opacity="0.35" style="animation: fade 500ms cubic-bezier(.2,.7,.2,1) 712ms both;"/>
  <circle cx="384.9" cy="49.8" r="1.8" class="sub" opacity="0.35" style="animation: fade 500ms cubic-bezier(.2,.7,.2,1) 722ms both;"/>
  <circle cx="384.9" cy="58.9" r="1.8" class="sub" opacity="0.35" style="animation: fade 500ms cubic-bezier(.2,.7,.2,1) 732ms both;"/>
  <circle cx="394" cy="4.5" r="1.8" class="sub" opacity="0.35" style="animation: fade 500ms cubic-bezier(.2,.7,.2,1) 688ms both;"/>
  <circle cx="394" cy="13.6" r="1.8" class="sub" opacity="0.35" style="animation: fade 500ms cubic-bezier(.2,.7,.2,1) 698ms both;"/>
  <circle cx="394" cy="22.6" r="1.8" class="sub" opacity="0.35" style="animation: fade 500ms cubic-bezier(.2,.7,.2,1) 708ms both;"/>
  <circle cx="394" cy="31.7" r="1.8" class="sub" opacity="0.35" style="animation: fade 500ms cubic-bezier(.2,.7,.2,1) 718ms both;"/>
  <circle cx="394" cy="40.8" r="1.8" class="sub" opacity="0.35" style="animation: fade 500ms cubic-bezier(.2,.7,.2,1) 728ms both;"/>
  <circle cx="394" cy="49.8" r="1.8" class="sub" opacity="0.35" style="animation: fade 500ms cubic-bezier(.2,.7,.2,1) 738ms both;"/>
  <circle cx="394" cy="58.9" r="1.8" class="sub" opacity="0.35" style="animation: fade 500ms cubic-bezier(.2,.7,.2,1) 748ms both;"/>
  <circle cx="403" cy="4.5" r="1.8" class="sub" opacity="0.35" style="animation: fade 500ms cubic-bezier(.2,.7,.2,1) 704ms both;"/>
  <circle cx="403" cy="13.6" r="1.8" class="sub" opacity="0.35" style="animation: fade 500ms cubic-bezier(.2,.7,.2,1) 714ms both;"/>
  <circle cx="403" cy="22.6" r="1.8" class="sub" opacity="0.35" style="animation: fade 500ms cubic-bezier(.2,.7,.2,1) 724ms both;"/>
  <circle cx="403" cy="31.7" r="1.8" class="sub" opacity="0.35" style="animation: fade 500ms cubic-bezier(.2,.7,.2,1) 734ms both;"/>
  <circle cx="403" cy="40.8" r="1.8" class="sub" opacity="0.35" style="animation: fade 500ms cubic-bezier(.2,.7,.2,1) 744ms both;"/>
  <circle cx="403" cy="49.8" r="1.8" class="sub" opacity="0.35" style="animation: fade 500ms cubic-bezier(.2,.7,.2,1) 754ms both;"/>
  <circle cx="403" cy="58.9" r="1.8" class="sub" opacity="0.35" style="animation: fade 500ms cubic-bezier(.2,.7,.2,1) 764ms both;"/>
  <circle cx="412.1" cy="4.5" r="1.8" class="sub" opacity="0.35" style="animation: fade 500ms cubic-bezier(.2,.7,.2,1) 720ms both;"/>
  <circle cx="412.1" cy="13.6" r="1.8" class="sub" opacity="0.35" style="animation: fade 500ms cubic-bezier(.2,.7,.2,1) 730ms both;"/>
  <circle cx="412.1" cy="22.6" r="1.8" class="sub" opacity="0.35" style="animation: fade 500ms cubic-bezier(.2,.7,.2,1) 740ms both;"/>
  <circle cx="412.1" cy="31.7" r="1.8" class="sub" opacity="0.35" style="animation: fade 500ms cubic-bezier(.2,.7,.2,1) 750ms both;"/>
  <circle cx="412.1" cy="40.8" r="1.8" class="sub" opacity="0.35" style="animation: fade 500ms cubic-bezier(.2,.7,.2,1) 760ms both;"/>
  <circle cx="412.1" cy="49.8" r="1.8" class="sub" opacity="0.35" style="animation: fade 500ms cubic-bezier(.2,.7,.2,1) 770ms both;"/>
  <circle cx="412.1" cy="58.9" r="1.8" class="sub" opacity="0.35" style="animation: fade 500ms cubic-bezier(.2,.7,.2,1) 780ms both;"/>
  <circle cx="421.1" cy="4.5" r="1.8" class="sub" opacity="0.35" style="animation: fade 500ms cubic-bezier(.2,.7,.2,1) 736ms both;"/>
  <circle cx="421.1" cy="13.6" r="1.8" class="key" opacity="0.43" style="animation: fade 500ms cubic-bezier(.2,.7,.2,1) 746ms both;"/>
  <circle cx="421.1" cy="22.6" r="1.8" class="sub" opacity="0.35" style="animation: fade 500ms cubic-bezier(.2,.7,.2,1) 756ms both;"/>
  <circle cx="421.1" cy="31.7" r="1.8" class="sub" opacity="0.35" style="animation: fade 500ms cubic-bezier(.2,.7,.2,1) 766ms both;"/>
  <circle cx="421.1" cy="40.8" r="1.8" class="key" opacity="0.46" style="animation: fade 500ms cubic-bezier(.2,.7,.2,1) 776ms both;"/>
  <circle cx="421.1" cy="49.8" r="1.8" class="key" opacity="0.39" style="animation: fade 500ms cubic-bezier(.2,.7,.2,1) 786ms both;"/>
  <circle cx="421.1" cy="58.9" r="1.8" class="sub" opacity="0.35" style="animation: fade 500ms cubic-bezier(.2,.7,.2,1) 796ms both;"/>
  <circle cx="430.2" cy="4.5" r="1.8" class="key" opacity="0.50" style="animation: fade 500ms cubic-bezier(.2,.7,.2,1) 752ms both;"/>
  <circle cx="430.2" cy="13.6" r="1.8" class="sub" opacity="0.35" style="animation: fade 500ms cubic-bezier(.2,.7,.2,1) 762ms both;"/>
  <circle cx="430.2" cy="22.6" r="1.8" class="sub" opacity="0.35" style="animation: fade 500ms cubic-bezier(.2,.7,.2,1) 772ms both;"/>
  <circle cx="430.2" cy="31.7" r="1.8" class="sub" opacity="0.35" style="animation: fade 500ms cubic-bezier(.2,.7,.2,1) 782ms both;"/>
  <circle cx="430.2" cy="40.8" r="1.8" class="sub" opacity="0.35" style="animation: fade 500ms cubic-bezier(.2,.7,.2,1) 792ms both;"/>
  <circle cx="430.2" cy="49.8" r="1.8" class="sub" opacity="0.35" style="animation: fade 500ms cubic-bezier(.2,.7,.2,1) 802ms both;"/>
  <circle cx="430.2" cy="58.9" r="1.8" class="sub" opacity="0.35" style="animation: fade 500ms cubic-bezier(.2,.7,.2,1) 812ms both;"/>
  <circle cx="439.2" cy="4.5" r="1.8" class="key" opacity="1.00" style="animation: fade 500ms cubic-bezier(.2,.7,.2,1) 768ms both;"/>
  <circle cx="439.2" cy="13.6" r="1.8" class="sub" opacity="0.35" style="animation: fade 500ms cubic-bezier(.2,.7,.2,1) 778ms both;"/>
  <circle cx="439.2" cy="22.6" r="1.8" class="sub" opacity="0.35" style="animation: fade 500ms cubic-bezier(.2,.7,.2,1) 788ms both;"/>
  <circle cx="439.2" cy="31.7" r="1.8" class="sub" opacity="0.35" style="animation: fade 500ms cubic-bezier(.2,.7,.2,1) 798ms both;"/>
  <circle cx="439.2" cy="40.8" r="1.8" class="sub" opacity="0.35" style="animation: fade 500ms cubic-bezier(.2,.7,.2,1) 808ms both;"/>
  <circle cx="439.2" cy="49.8" r="1.8" class="sub" opacity="0.35" style="animation: fade 500ms cubic-bezier(.2,.7,.2,1) 818ms both;"/>
  <circle cx="439.2" cy="58.9" r="1.8" class="sub" opacity="0.35" style="animation: fade 500ms cubic-bezier(.2,.7,.2,1) 828ms both;"/>
  <circle cx="448.3" cy="4.5" r="1.8" class="sub" opacity="0.35" style="animation: fade 500ms cubic-bezier(.2,.7,.2,1) 784ms both;"/>
  <circle cx="448.3" cy="13.6" r="1.8" class="sub" opacity="0.35" style="animation: fade 500ms cubic-bezier(.2,.7,.2,1) 794ms both;"/>
  <circle cx="448.3" cy="22.6" r="1.8" class="sub" opacity="0.35" style="animation: fade 500ms cubic-bezier(.2,.7,.2,1) 804ms both;"/>
  <circle cx="448.3" cy="31.7" r="1.8" class="sub" opacity="0.35" style="animation: fade 500ms cubic-bezier(.2,.7,.2,1) 814ms both;"/>
  <circle cx="448.3" cy="40.8" r="1.8" class="sub" opacity="0.35" style="animation: fade 500ms cubic-bezier(.2,.7,.2,1) 824ms both;"/>
  <circle cx="448.3" cy="49.8" r="1.8" class="sub" opacity="0.35" style="animation: fade 500ms cubic-bezier(.2,.7,.2,1) 834ms both;"/>
  <circle cx="448.3" cy="58.9" r="1.8" class="sub" opacity="0.35" style="animation: fade 500ms cubic-bezier(.2,.7,.2,1) 844ms both;"/>
  <circle cx="457.4" cy="4.5" r="1.8" class="sub" opacity="0.35" style="animation: fade 500ms cubic-bezier(.2,.7,.2,1) 800ms both;"/>
  <circle cx="457.4" cy="13.6" r="1.8" class="sub" opacity="0.35" style="animation: fade 500ms cubic-bezier(.2,.7,.2,1) 810ms both;"/>
  <circle cx="457.4" cy="22.6" r="1.8" class="sub" opacity="0.35" style="animation: fade 500ms cubic-bezier(.2,.7,.2,1) 820ms both;"/>
  <circle cx="457.4" cy="31.7" r="1.8" class="sub" opacity="0.35" style="animation: fade 500ms cubic-bezier(.2,.7,.2,1) 830ms both;"/>
  <circle cx="457.4" cy="40.8" r="1.8" class="sub" opacity="0.35" style="animation: fade 500ms cubic-bezier(.2,.7,.2,1) 840ms both;"/>
  <circle cx="457.4" cy="49.8" r="1.8" class="sub" opacity="0.35" style="animation: fade 500ms cubic-bezier(.2,.7,.2,1) 850ms both;"/>
  <circle cx="457.4" cy="58.9" r="1.8" class="sub" opacity="0.35" style="animation: fade 500ms cubic-bezier(.2,.7,.2,1) 860ms both;"/>
  <circle cx="466.4" cy="4.5" r="1.8" class="sub" opacity="0.35" style="animation: fade 500ms cubic-bezier(.2,.7,.2,1) 816ms both;"/>
  <circle cx="466.4" cy="13.6" r="1.8" class="sub" opacity="0.35" style="animation: fade 500ms cubic-bezier(.2,.7,.2,1) 826ms both;"/>
  <circle cx="466.4" cy="22.6" r="1.8" class="sub" opacity="0.35" style="animation: fade 500ms cubic-bezier(.2,.7,.2,1) 836ms both;"/>
  <circle cx="466.4" cy="31.7" r="1.8" class="sub" opacity="0.35" style="animation: fade 500ms cubic-bezier(.2,.7,.2,1) 846ms both;"/>
  <circle cx="466.4" cy="40.8" r="1.8" class="sub" opacity="0.35" style="animation: fade 500ms cubic-bezier(.2,.7,.2,1) 856ms both;"/>
  <circle cx="466.4" cy="49.8" r="1.8" class="sub" opacity="0.35" style="animation: fade 500ms cubic-bezier(.2,.7,.2,1) 866ms both;"/>
  <circle cx="466.4" cy="58.9" r="1.8" class="sub" opacity="0.35" style="animation: fade 500ms cubic-bezier(.2,.7,.2,1) 876ms both;"/>
  <circle cx="475.5" cy="4.5" r="1.8" class="sub" opacity="0.35" style="animation: fade 500ms cubic-bezier(.2,.7,.2,1) 832ms both;"/>
  <circle cx="475.5" cy="13.6" r="1.8" class="sub" opacity="0.35" style="animation: fade 500ms cubic-bezier(.2,.7,.2,1) 842ms both;"/>
  <circle cx="475.5" cy="22.6" r="1.8" class="sub" opacity="0.35" style="animation: fade 500ms cubic-bezier(.2,.7,.2,1) 852ms both;"/>
  <circle cx="475.5" cy="31.7" r="1.8" class="sub" opacity="0.35" style="animation: fade 500ms cubic-bezier(.2,.7,.2,1) 862ms both;"/>
  <circle cx="475.5" cy="40.8" r="1.8" class="sub" opacity="0.35" style="animation: fade 500ms cubic-bezier(.2,.7,.2,1) 872ms both;"/>
  <circle cx="475.5" cy="49.8" r="1.8" class="sub" opacity="0.35" style="animation: fade 500ms cubic-bezier(.2,.7,.2,1) 882ms both;"/>
  <circle cx="475.5" cy="58.9" r="1.8" class="key" opacity="0.43" style="animation: fade 500ms cubic-bezier(.2,.7,.2,1) 892ms both;"/>
</svg>
